Run: headless pygame with SDL's dummy video driver; simulated clock (each Clock.tick advances the game by its frame time, no real sleeping); random seed 0; keys injected as events and as key.get_pressed() state; no mouse input.
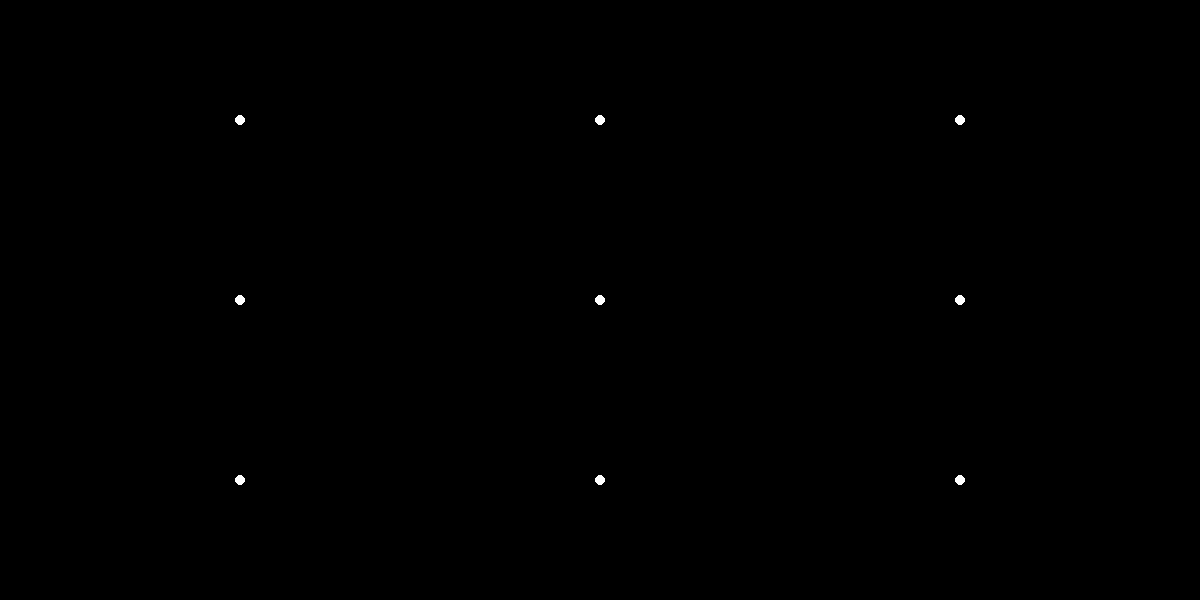
Frame 1 of 4 · flips 1–60 · no input
Frame 2 of 4 · flips 61–180 · tapped SPACE, RETURN · held RIGHT (→), D · screen unchanged from frame 1, image omitted
Frame 3 of 4 · flips 181–300 · held DOWN (↓), S · screen unchanged from frame 2, image omitted
Frame 4 of 4 · flips 301–420 · held LEFT (←), A, UP (↑), W · screen unchanged from frame 3, image omitted

The pygame program that drew these frames:

""" Cloth Sim """

import math
import random
from copy import deepcopy
import pygame

pygame.init()

SCREEN_WIDTH = 1200
SCREEN_HEIGHT = 600

win = pygame.display.set_mode((SCREEN_WIDTH, SCREEN_HEIGHT), pygame.RESIZABLE)
pygame.display.set_caption("Cloth Sim")

class Controller:
    def __init__(self):
        self.num_nodes = [3, 3] # [amt_horizontal, amt_vertical]
        self.nodes = [] # will be: 2d array - width = amt_horizontal, height = amt_vertical
        self.x_facing_connections = []
        # will be: 2d array - width = amt_horizontal - 1, height = amt_vertical
        self.y_facing_connections = []
        # will be: 2d array - width = amt_horizontal, height = amt_vertical - 1

        self.stat_points_dist = 12 # float
        self.str_max_len = 5 # float
        self.spring_constant = 10 # float

        self.node_mass = 0.05
        self.node_rad = 5

        self.grav_force = [0, -9.8] # float
        self.wind_force = [5, 5] # [x_force, y_force]
        #self.wind_cycle = 5 # float (s)
        self.wind_ferocity = 3 # float 0 -> 1

        self.x_percent_takeover = 0.6
        self.y_percent_takeover = 0.6

        self.x_useable = SCREEN_WIDTH * self.x_percent_takeover
        self.y_useable = SCREEN_HEIGHT * self.y_percent_takeover

        self.x_coord_buffer = SCREEN_WIDTH * (1 - self.x_percent_takeover) // 2
        self.y_coord_buffer = SCREEN_HEIGHT * (1 - self.y_percent_takeover) // 2

    def create_cloth(self):
        """
        Initialises cloth nodes and connections
        """
        for i in range(self.num_nodes[1]):
            for j in range(self.num_nodes[0]):
                node_id = j + i * self.num_nodes[0]

                x_connection = j + i * (self.num_nodes[0] - 1)
                y_connection = j + i * self.num_nodes[0]

                connections = [x_connection - 1 if j != 0 else None,
                               x_connection if j != self.num_nodes[0] - 1 else None,
                               y_connection - self.num_nodes[0] if i != 0 else None,
                               y_connection if i != self.num_nodes[1] - 1 else None]

                x_conn_nodes = [node_id, node_id + 1]
                y_conn_nodes = [node_id, node_id + self.num_nodes[0]]


                x_coord = self.stat_points_dist / (self.num_nodes[0] - 1) * j
                y_coord = i * self.str_max_len

                self.nodes.append(
                    Node(node_id, connections, [x_coord, y_coord]))

                if j != self.num_nodes[0] - 1:
                    self.x_facing_connections.append(
                        Connection(x_connection, x_conn_nodes, [[None, None], [None, None]]))

                if i != self.num_nodes[1] - 1:
                    self.y_facing_connections.append(
                        Connection(y_connection, y_conn_nodes, [[None, None], [None, None]]))

    def update(self, frame_time):
        current_wind = self.adjust_wind(frame_time)

        # Draw nodes to the screen
        for node in self.nodes:
            node.update(self.stat_points_dist, self.str_max_len * (self.num_nodes[1] - 1),
                        self.x_useable, self.y_useable, self.x_coord_buffer, self.y_coord_buffer,
                        self.node_rad,
                        [self.grav_force[0] + current_wind[0],
                         self.grav_force[1] + current_wind[1]])

    def adjust_wind(self, frame_time):
        current_wind = deepcopy(self.wind_force)

        current_wind[0] *= random.random()**self.wind_ferocity
        current_wind[1] *= random.random()**self.wind_ferocity

        return current_wind

    def __str__(self):
        string = ""
        string += "All Nodes:"
        for node in self.nodes:
            string += f"\n{node}"

        string += "\n\nAll X Facing Connections:"
        for conn in self.x_facing_connections:
            string += f"\n{conn}"

        string += "\n\nAll Y Facing Connections:"
        for conn in self.y_facing_connections:
            string += f"\n{conn}"

        return string

class Node:
    def __init__(self, id_, connections, coords):
        self.id_ = id_ # [x/y facing, id]
        self.conn = connections # [id, id, id, id]

        self.coord = coords # [x, y]
        self.accel = [0, 0] # [x_acceleration, y_acceleration]
        self.velo = [0, 0] # [x_velocity, y_velocity]

    def update(self, max_x, max_y,
               x_useable, y_useable, x_coord_buffer, y_coord_buffer,
               node_rad, current_force):
        self.calc_coord()
        self.draw_node(max_x, max_y, x_useable, y_useable, x_coord_buffer, y_coord_buffer, node_rad)

        self.calc_force(current_force)

    def calc_velo(self):
        pass

    def calc_coord(self):
        pass

    def calc_force(self, current_force):
        for connection in controller.x_facing_connections:
            if connection.node[0] == self.id_:
                current_force[0] += connection.force[0][0]
                current_force[1] += connection.force[0][1]
            elif connection.node[1] == self.id_:
                current_force[0] += connection.force[1][0]
                current_force[1] += connection.force[1][1]

        for connection in controller.y_facing_connections:
            if connection.node[0] == self.id_:
                current_force[0] += connection.force[0][0]
                current_force[1] += connection.force[0][1]
            elif connection.node[1] == self.id_:
                current_force[0] += connection.force[1][0]
                current_force[1] += connection.force[1][1]

    def calc_accel(self):
        pass

    def draw_node(self, max_x, max_y,
                  x_useable, y_useable, x_coord_buffer, y_coord_buffer, node_rad):
        """
        Draws the node to the screen
        """
        x = self.coord[0] / max_x * x_useable + x_coord_buffer
        y = self.coord[1] / max_y * y_useable + y_coord_buffer
        pygame.draw.circle(win, (255, 255, 255), [x, y], node_rad)

    def __str__(self):
        return f"id: {self.id_}, conns: {self.conn}"

class Connection:
    def __init__(self, id_, nodes, coords):
        self.id_ = id_ # int
        self.node = nodes # [id, id]

        self.coord = coords # [[fr_x, fr_y], [end_x, end_y]]
        self.force = [[0, 0], [0, 0]] # [[fr_x_force, fr_y_force], [end_x_force, end_y_force]]

    def update(self, max_len):
        pass

    def get_coords(self):
        pass

    def calc_forces(self, max_len, spring_constant):
        spring_force = self.calc_spring_force(max_len, spring_constant)
        change_x = self.coord[0][0] - self.coord[1][0]
        change_y = self.coord[0][1] - self.coord[1][1]
        x_spring_force = spring_force / math.sqrt((change_y / change_x)**2 + 1)
        y_spring_force = x_spring_force * (change_y / change_x)

    def calc_spring_force(self, max_len, spring_contant):
        extension = self.get_len() - max_len
        return spring_contant * extension

    def get_len(self):
        return math.sqrt((self.coord[0][1] - self.coord[1][1])**2 + (
            self.coord[0][1] - self.coord[1][1])**2)

    def __str__(self):
        return f"id: {self.id_}, nodes: {self.node}"

class Main:
    def __init__(self):
        self.run = True

        self.clock = pygame.time.Clock()
        self.fps = 60
        self.frame_time = 0

    def game_loop(self):
        controller.create_cloth()

        while self.run:
            self.frame_time = self.clock.tick(self.fps)

            controller.update(self.frame_time)
            pygame.display.update()

            for event in pygame.event.get():
                if event.type == pygame.QUIT:
                    self.run = False

        pygame.quit()

def calc():
    coord = [[1,1], [5,2]]
    spring_force = 5
    change_x = coord[0][0] - coord[1][0]
    change_y = coord[0][1] - coord[1][1]
    x_spring_force = spring_force / math.sqrt((change_y / change_x)**2 + 1)
    y_spring_force = x_spring_force * (change_y / change_x)
    print(x_spring_force)
    print(y_spring_force)

calc()

main = Main()
controller = Controller()
main.game_loop()
